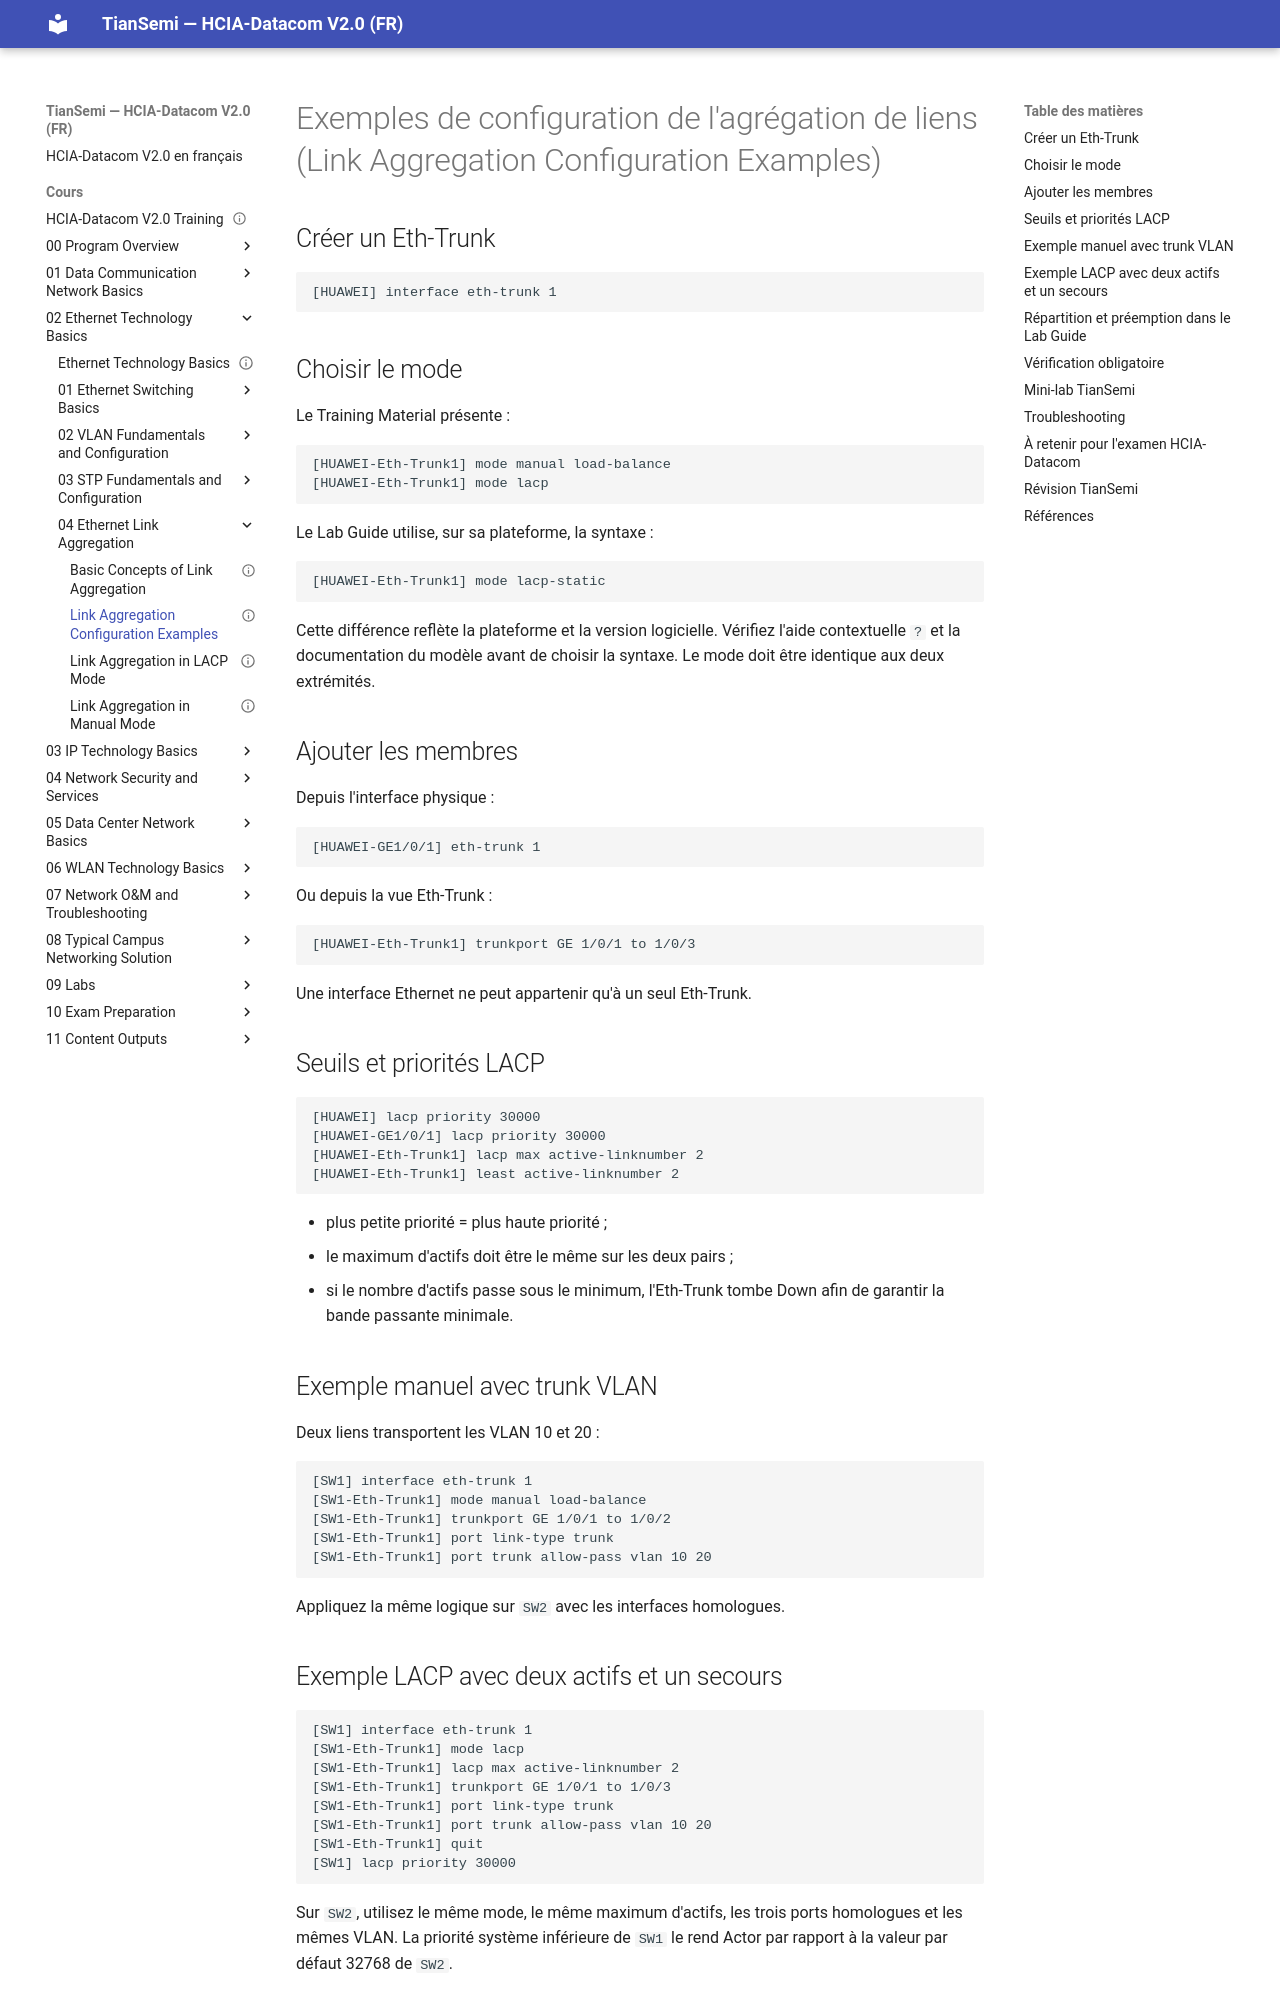

repository: tiansemi/hcia-datacom-fr · page: cours/02 Ethernet Technology Basics/04 Ethernet Link Aggregation/Link Aggregation Configuration Examples/index.html · generator: mkdocs

---
id: HUA-HCIA-DC-026
title: "Link Aggregation Configuration Examples"
official_title: "Link Aggregation Configuration Examples"
course_unit: "2.4.4"
category: "Huawei HCIA-Datacom Topic"
domain: "Datacom"
vendor: "Huawei"
certification: "HCIA-Datacom"
version: "V2.0"
difficulty: "intermediate"
status: "draft"
author: "MOULO OHOLO Jean Noel"
reviewed: false
created: 2026-08-10
updated: 2026-08-10
source: "HCIA-Datacom V2.0 Training Material"
source_pages: "PDF 325-333"
source_lab:
  - "HCIA-Datacom V2.0 Lab Guide.pdf, pages PDF 60-71"
tags: [huawei, hcia, datacom, eth-trunk, lacp, cli, link-aggregation]
prerequisites:
  - "[[Link Aggregation in LACP Mode]]"
lab_required: true
publication_status: "not-started"
site_url:
---

# Exemples de configuration de l'agrégation de liens (Link Aggregation Configuration Examples)

## Créer un Eth-Trunk

```text
[HUAWEI] interface eth-trunk 1
```

## Choisir le mode

Le Training Material présente :

```text
[HUAWEI-Eth-Trunk1] mode manual load-balance
[HUAWEI-Eth-Trunk1] mode lacp
```

Le Lab Guide utilise, sur sa plateforme, la syntaxe :

```text
[HUAWEI-Eth-Trunk1] mode lacp-static
```

Cette différence reflète la plateforme et la version logicielle. Vérifiez l'aide contextuelle `?` et la documentation du modèle avant de choisir la syntaxe. Le mode doit être identique aux deux extrémités.

## Ajouter les membres

Depuis l'interface physique :

```text
[HUAWEI-GE1/0/1] eth-trunk 1
```

Ou depuis la vue Eth-Trunk :

```text
[HUAWEI-Eth-Trunk1] trunkport GE 1/0/1 to 1/0/3
```

Une interface Ethernet ne peut appartenir qu'à un seul Eth-Trunk.

## Seuils et priorités LACP

```text
[HUAWEI] lacp priority 30000
[HUAWEI-GE1/0/1] lacp priority 30000
[HUAWEI-Eth-Trunk1] lacp max active-linknumber 2
[HUAWEI-Eth-Trunk1] least active-linknumber 2
```

- plus petite priorité = plus haute priorité ;
- le maximum d'actifs doit être le même sur les deux pairs ;
- si le nombre d'actifs passe sous le minimum, l'Eth-Trunk tombe Down afin de garantir la bande passante minimale.

## Exemple manuel avec trunk VLAN

Deux liens transportent les VLAN 10 et 20 :

```text
[SW1] interface eth-trunk 1
[SW1-Eth-Trunk1] mode manual load-balance
[SW1-Eth-Trunk1] trunkport GE 1/0/1 to 1/0/2
[SW1-Eth-Trunk1] port link-type trunk
[SW1-Eth-Trunk1] port trunk allow-pass vlan 10 20
```

Appliquez la même logique sur `SW2` avec les interfaces homologues.
